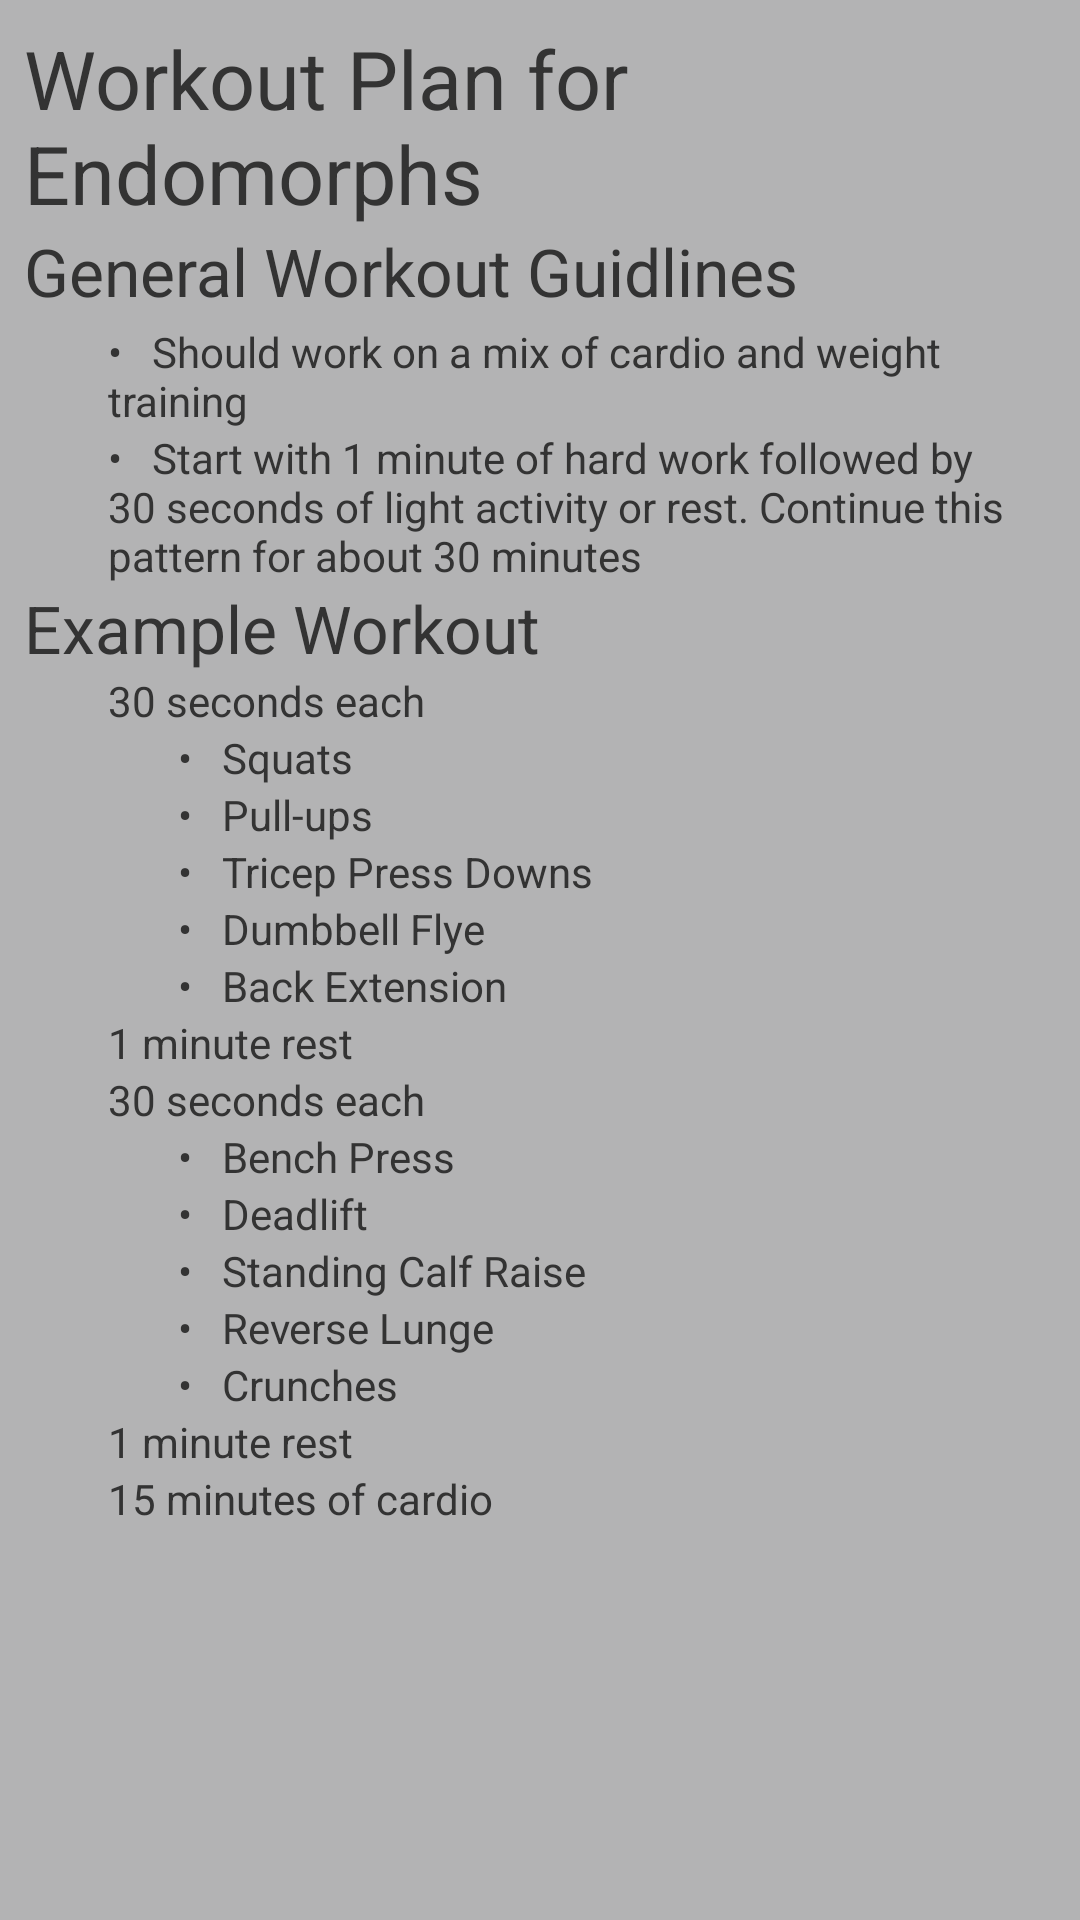

Produce the Android XML layout that renders to this screen, including the resource entries it uses.
<!-- AndroidManifest.xml: application theme AppTheme -->
<!-- res/layout/activity_view_workouts_endomorph.xml -->
<?xml version="1.0" encoding="utf-8"?>

<RelativeLayout xmlns:android="http://schemas.android.com/apk/res/android"
    xmlns:tools="http://schemas.android.com/tools"
    android:layout_width="match_parent"
    android:layout_height="match_parent"
    android:paddingBottom="@dimen/activity_vertical_margin"
    android:paddingLeft="@dimen/activity_horizontal_margin"
    android:paddingRight="@dimen/activity_horizontal_margin"
    android:paddingTop="@dimen/activity_vertical_margin"
    tools:context="com.merrickswaffar.golift.ViewWorkouts"
    android:background="@color/colorBackground">

    <TextView
        android:layout_width="wrap_content"
        android:layout_height="wrap_content"
        android:textAppearance="?android:attr/textAppearanceLarge"
        android:text="Workout Plan for Endomorphs"
        android:id="@+id/textView"
        android:layout_alignParentTop="true"
        android:layout_alignParentLeft="true"
        android:layout_alignParentStart="true"
        android:layout_alignRight="@+id/scrollView2"
        android:layout_alignEnd="@+id/scrollView2"
        android:textSize="27dp" />

    <ScrollView
        android:layout_width="match_parent"
        android:layout_height="match_parent"
        android:layout_below="@+id/textView"
        android:id="@+id/scrollView2">

        <TextView
            android:layout_width="wrap_content"
            android:layout_height="wrap_content"
            android:textAppearance="?android:attr/textAppearanceLarge"
            android:text="General Workout Guidlines"
            android:id="@+id/textView17" />
    </ScrollView>

    <TextView
        android:layout_width="wrap_content"
        android:layout_height="wrap_content"
        android:text="•   Should work on a mix of cardio and weight training "
        android:id="@+id/textView18"
        android:layout_marginTop="32dp"
        android:layout_below="@+id/textView"
        android:layout_alignParentLeft="true"
        android:layout_alignParentStart="true"
        android:layout_marginLeft="28dp"
        android:layout_marginStart="28dp" />

    <TextView
        android:layout_width="wrap_content"
        android:layout_height="wrap_content"
        android:text="•   Start with 1 minute of hard work followed by 30 seconds of light activity or rest. Continue this pattern for about 30 minutes "
        android:id="@+id/textView19"
        android:layout_below="@+id/textView18"
        android:layout_alignLeft="@+id/textView18"
        android:layout_alignStart="@+id/textView18" />

    <TextView
        android:layout_width="wrap_content"
        android:layout_height="wrap_content"
        android:textAppearance="?android:attr/textAppearanceLarge"
        android:text="Example Workout"
        android:id="@+id/textView21"
        android:layout_alignParentLeft="true"
        android:layout_alignParentStart="true"
        android:layout_below="@+id/textView19" />

    <TextView
        android:layout_width="wrap_content"
        android:layout_height="wrap_content"
        android:text="30 seconds each"
        android:id="@+id/textView22"
        android:layout_below="@+id/textView21"
        android:layout_alignLeft="@+id/textView19"
        android:layout_alignStart="@+id/textView19" />

    <TextView
        android:layout_width="wrap_content"
        android:layout_height="wrap_content"
        android:text="•   Squats"
        android:id="@+id/textView23"
        android:layout_below="@+id/textView22"
        android:layout_alignRight="@+id/textView27"
        android:layout_alignEnd="@+id/textView27" />

    <TextView
        android:layout_width="wrap_content"
        android:layout_height="wrap_content"
        android:text="•   Pull-ups"
        android:id="@+id/textView24"
        android:layout_below="@+id/textView23"
        android:layout_alignLeft="@+id/textView23"
        android:layout_alignStart="@+id/textView23" />

    <TextView
        android:layout_width="wrap_content"
        android:layout_height="wrap_content"
        android:text="•   Tricep Press Downs"
        android:id="@+id/textView25"
        android:layout_below="@+id/textView24"
        android:layout_alignLeft="@+id/textView24"
        android:layout_alignStart="@+id/textView24" />

    <TextView
        android:layout_width="wrap_content"
        android:layout_height="wrap_content"
        android:text="•   Dumbbell Flye"
        android:id="@+id/textView26"
        android:layout_below="@+id/textView25"
        android:layout_alignLeft="@+id/textView25"
        android:layout_alignStart="@+id/textView25" />

    <TextView
        android:layout_width="wrap_content"
        android:layout_height="wrap_content"
        android:text="1 minute rest"
        android:id="@+id/textView27"
        android:layout_below="@+id/textView41"
        android:layout_alignLeft="@+id/textView22"
        android:layout_alignStart="@+id/textView22" />

    <TextView
        android:layout_width="wrap_content"
        android:layout_height="wrap_content"
        android:text="30 seconds each"
        android:id="@+id/textView28"
        android:layout_below="@+id/textView27"
        android:layout_alignLeft="@+id/textView27"
        android:layout_alignStart="@+id/textView27" />

    <TextView
        android:layout_width="wrap_content"
        android:layout_height="wrap_content"
        android:text="•   Bench Press "
        android:id="@+id/textView29"
        android:layout_below="@+id/textView28"
        android:layout_alignLeft="@+id/textView26"
        android:layout_alignStart="@+id/textView26" />

    <TextView
        android:layout_width="wrap_content"
        android:layout_height="wrap_content"
        android:text="•   Deadlift"
        android:id="@+id/textView30"
        android:layout_below="@+id/textView29"
        android:layout_alignLeft="@+id/textView29"
        android:layout_alignStart="@+id/textView29" />

    <TextView
        android:layout_width="wrap_content"
        android:layout_height="wrap_content"
        android:text="•   Standing Calf Raise "
        android:id="@+id/textView31"
        android:layout_below="@+id/textView30"
        android:layout_alignLeft="@+id/textView30"
        android:layout_alignStart="@+id/textView30" />

    <TextView
        android:layout_width="wrap_content"
        android:layout_height="wrap_content"
        android:text="•   Reverse Lunge"
        android:id="@+id/textView32"
        android:layout_below="@+id/textView31"
        android:layout_alignLeft="@+id/textView31"
        android:layout_alignStart="@+id/textView31" />

    <TextView
        android:layout_width="wrap_content"
        android:layout_height="wrap_content"
        android:text="1 minute rest"
        android:id="@+id/textView33"
        android:layout_below="@+id/textView42"
        android:layout_alignLeft="@+id/textView28"
        android:layout_alignStart="@+id/textView28" />

    <TextView
        android:layout_width="wrap_content"
        android:layout_height="wrap_content"
        android:text="15 minutes of cardio"
        android:id="@+id/textView34"
        android:layout_below="@+id/textView33"
        android:layout_alignLeft="@+id/textView33"
        android:layout_alignStart="@+id/textView33" />

    <TextView
        android:layout_width="wrap_content"
        android:layout_height="wrap_content"
        android:text="•   Back Extension"
        android:id="@+id/textView41"
        android:layout_below="@+id/textView26"
        android:layout_alignLeft="@+id/textView26"
        android:layout_alignStart="@+id/textView26" />

    <TextView
        android:layout_width="wrap_content"
        android:layout_height="wrap_content"
        android:text="•   Crunches"
        android:id="@+id/textView42"
        android:layout_below="@+id/textView32"
        android:layout_alignLeft="@+id/textView32"
        android:layout_alignStart="@+id/textView32" />


</RelativeLayout>
<!-- resources referenced by this layout -->
<resources>
  <color name="colorBackground">#b3b3b4</color>
  <dimen name="activity_horizontal_margin">8dp</dimen>
  <dimen name="activity_vertical_margin">8dp</dimen>
  <style name="AppTheme" parent="Theme.AppCompat.Light.DarkActionBar">
          
          <item name="colorPrimary">@color/colorPrimary</item>
          <item name="colorPrimaryDark">@color/colorPrimaryDark</item>
          <item name="colorAccent">@color/colorAccent</item>
          <item name="android:colorBackground">@color/colorBackground</item>
          <item name="android:textColor">@color/colorPrimary</item>
          <item name="android:textColorPrimary">@color/colorPrimaryDark</item>
      </style>
  <color name="colorPrimary">#333333</color>
  <color name="colorPrimaryDark">#e75e67</color>
  <color name="colorAccent">#ffffff</color>
</resources>
